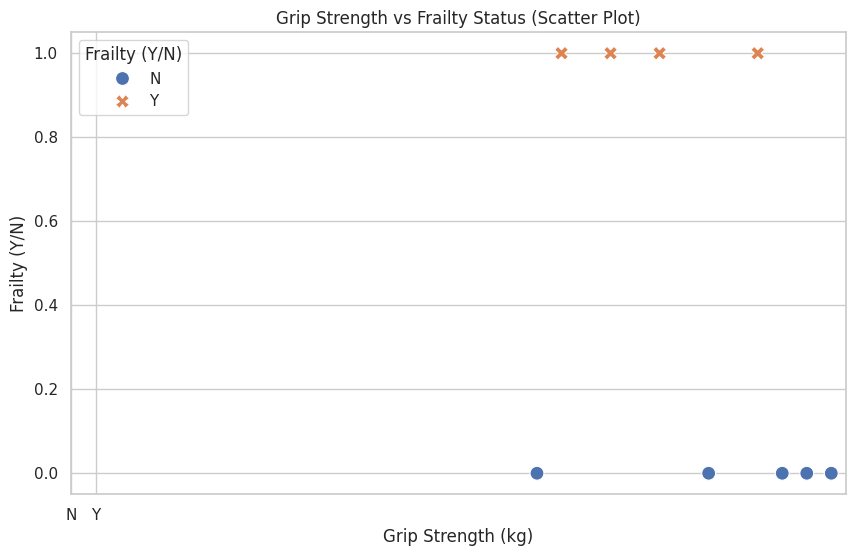
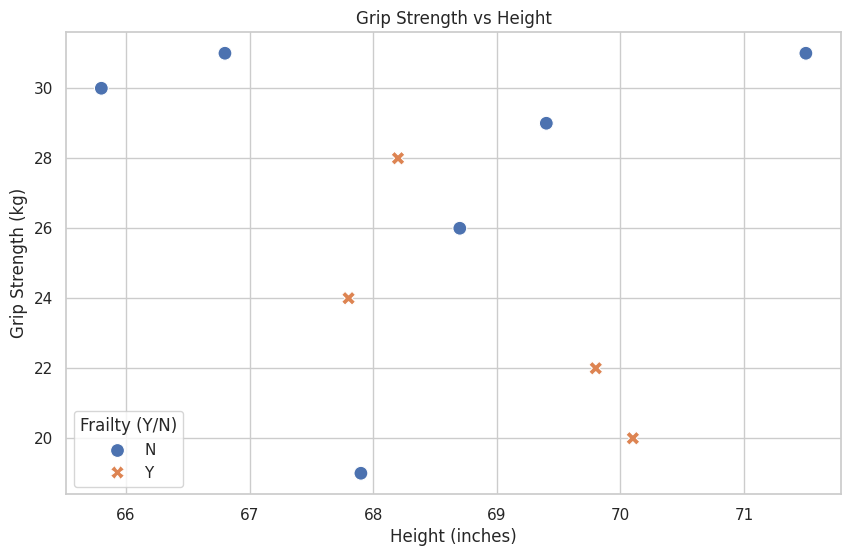
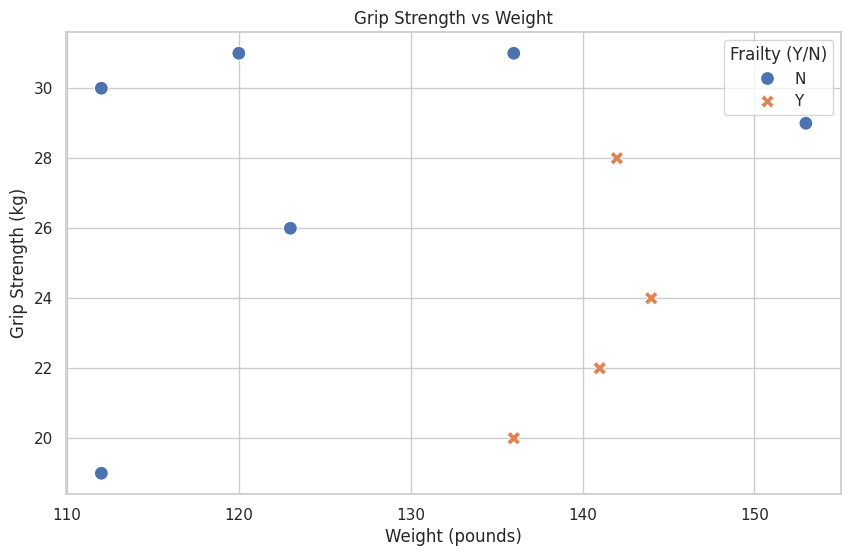
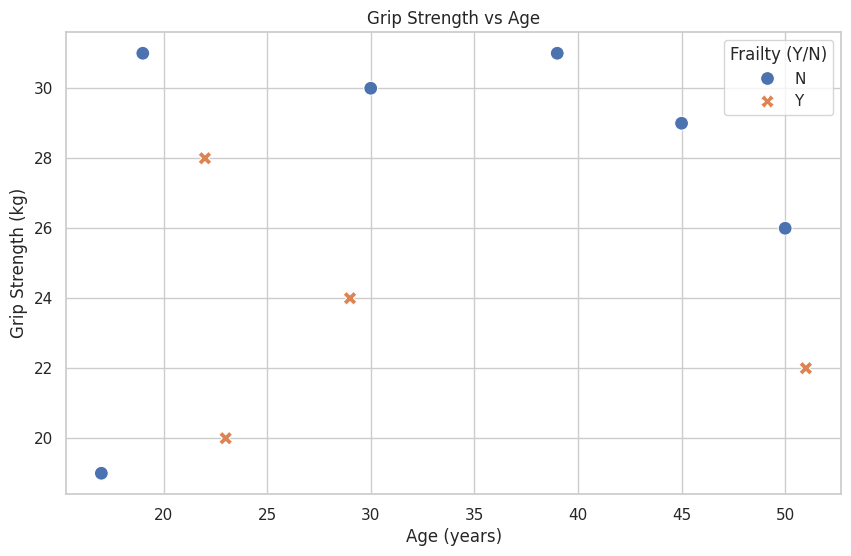
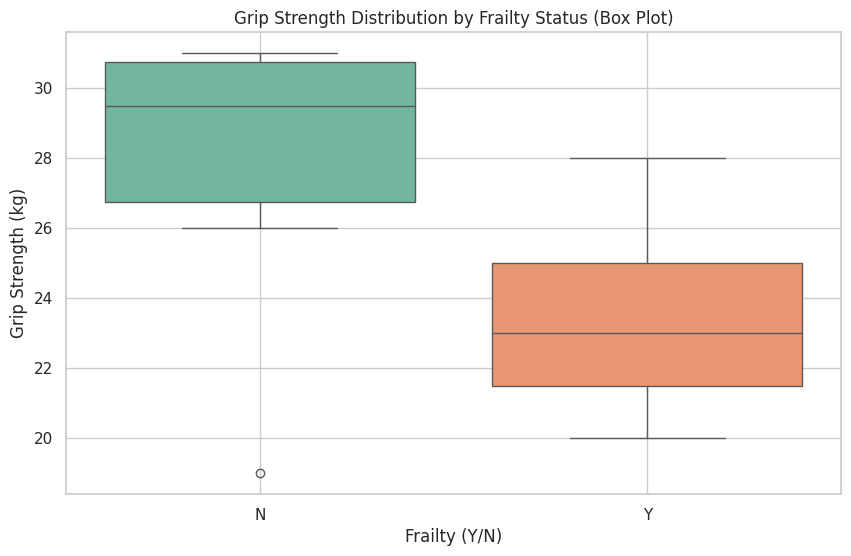

Source code (Python) for these figures, in order:
# -*- coding: utf-8 -*-
"""Untitled3.ipynb

Automatically generated by Colab.

Original file is located at
    https://colab.research.google.com/<link-removed>
"""

import pandas as pd
import matplotlib.pyplot as plt
import seaborn as sns

# Data
data = {
    "Height (inches)": [65.8, 71.5, 69.4, 68.2, 67.8, 68.7, 69.8, 70.1, 67.9, 66.8],
    "Weight (pounds)": [112, 136, 153, 142, 144, 123, 141, 136, 112, 120],
    "Age (years)": [30, 19, 45, 22, 29, 50, 51, 23, 17, 39],
    "Grip strength (kg)": [30, 31, 29, 28, 24, 26, 22, 20, 19, 31],
    "Frailty (Y/N)": ['N', 'N', 'N', 'Y', 'Y', 'N', 'Y', 'Y', 'N', 'N']
}

# Creating a DataFrame
df = pd.DataFrame(data)

# Convert frailty to categorical type for better plotting
df['Frailty'] = df['Frailty (Y/N)'].map({'Y': 1, 'N': 0})

# Set the style of seaborn
sns.set(style="whitegrid")

# 1. Grip Strength vs. Frailty
plt.figure(figsize=(10, 6))
sns.scatterplot(data=df, x='Grip strength (kg)', y='Frailty', hue='Frailty (Y/N)', style='Frailty (Y/N)', s=100)
plt.title('Grip Strength vs Frailty Status (Scatter Plot)')
plt.xlabel('Grip Strength (kg)')
plt.ylabel('Frailty (Y/N)')
plt.xticks([0, 1], ['N', 'Y'])  # Set x-ticks for frailty
plt.grid(True)
plt.show()

# 2. Grip Strength vs. Height
plt.figure(figsize=(10, 6))
sns.scatterplot(data=df, x='Height (inches)', y='Grip strength (kg)', hue='Frailty (Y/N)', style='Frailty (Y/N)', s=100)
plt.title('Grip Strength vs Height')
plt.xlabel('Height (inches)')
plt.ylabel('Grip Strength (kg)')
plt.grid(True)
plt.show()

# 3. Grip Strength vs. Weight
plt.figure(figsize=(10, 6))
sns.scatterplot(data=df, x='Weight (pounds)', y='Grip strength (kg)', hue='Frailty (Y/N)', style='Frailty (Y/N)', s=100)
plt.title('Grip Strength vs Weight')
plt.xlabel('Weight (pounds)')
plt.ylabel('Grip Strength (kg)')
plt.grid(True)
plt.show()

# 4. Grip Strength vs. Age
plt.figure(figsize=(10, 6))
sns.scatterplot(data=df, x='Age (years)', y='Grip strength (kg)', hue='Frailty (Y/N)', style='Frailty (Y/N)', s=100)
plt.title('Grip Strength vs Age')
plt.xlabel('Age (years)')
plt.ylabel('Grip Strength (kg)')
plt.grid(True)
plt.show()

# 5. Box Plot for Grip Strength by Frailty Status
plt.figure(figsize=(10, 6))
sns.boxplot(x='Frailty (Y/N)', y='Grip strength (kg)', data=df, palette="Set2")
plt.title('Grip Strength Distribution by Frailty Status (Box Plot)')
plt.xlabel('Frailty (Y/N)')
plt.ylabel('Grip Strength (kg)')
plt.grid(True)
plt.show()